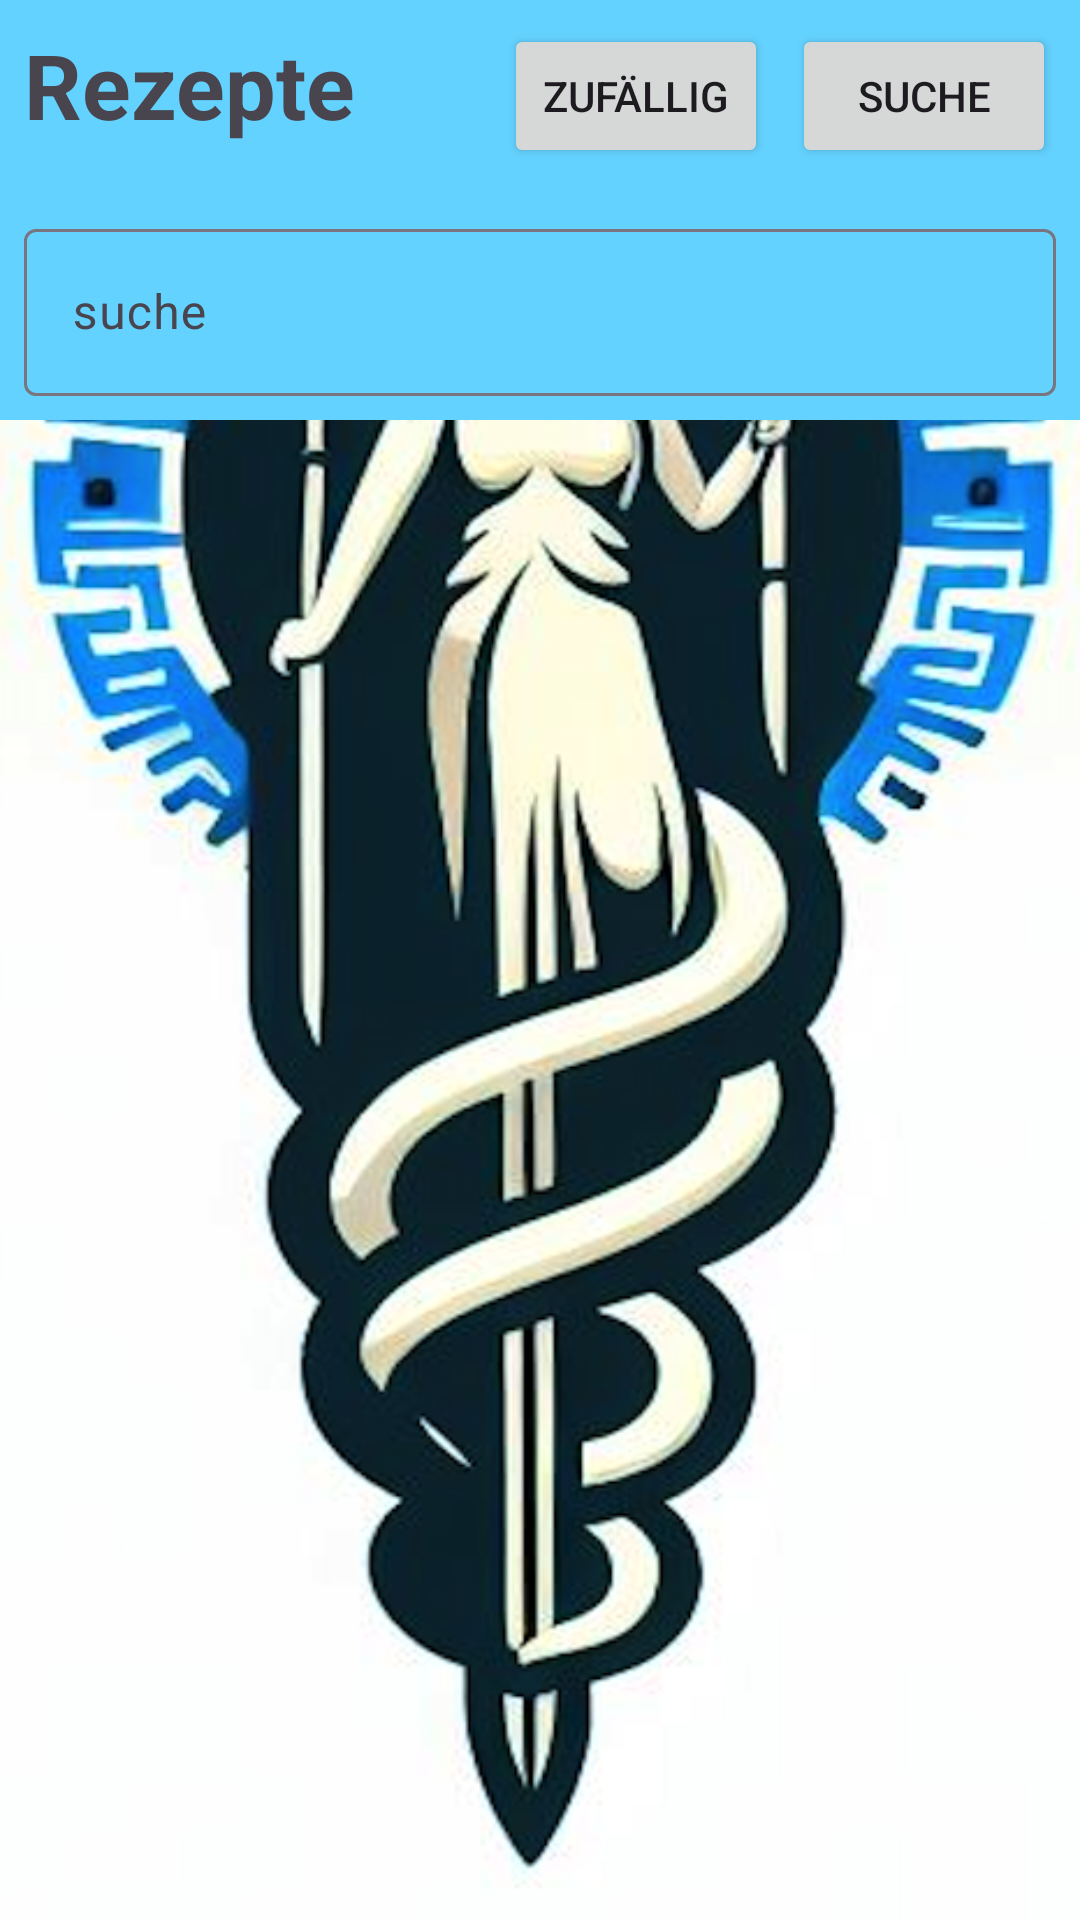

This screen was rendered from an Android layout file. Write that file and the resources it references.
<!-- AndroidManifest.xml: application theme Theme.GlucoFlow -->
<!-- res/layout/fragment_receipt.xml -->
<?xml version="1.0" encoding="utf-8"?>
<androidx.constraintlayout.widget.ConstraintLayout xmlns:android="http://schemas.android.com/apk/res/android"
    xmlns:app="http://schemas.android.com/apk/res-auto"
    xmlns:tools="http://schemas.android.com/tools"
    android:layout_width="match_parent"
    android:layout_height="match_parent"
    android:background="@drawable/backroundlayout">

    <androidx.recyclerview.widget.RecyclerView
        android:id="@+id/recyclerViewMeal"
        android:layout_width="match_parent"
        android:layout_height="wrap_content"
        android:layout_marginTop="390dp"
        app:layoutManager="androidx.recyclerview.widget.GridLayoutManager"
        app:layout_constraintBottom_toBottomOf="parent"
        app:layout_constraintEnd_toEndOf="parent"
        app:layout_constraintHorizontal_bias="0.0"
        app:layout_constraintStart_toStartOf="parent"
        app:layout_constraintTop_toTopOf="parent"
        app:spanCount="2"
        tools:listitem="@layout/receipt_item" />

    <androidx.constraintlayout.widget.ConstraintLayout
        android:id="@+id/constraintLayout"
        android:layout_width="match_parent"
        android:layout_height="140dp"
        android:background="#64D2FF"
        app:layout_constraintEnd_toEndOf="parent"
        app:layout_constraintHorizontal_bias="0.0"
        app:layout_constraintStart_toStartOf="parent"
        app:layout_constraintTop_toTopOf="parent">

        <TextView
            android:id="@+id/textViewName"
            android:layout_width="150dp"
            android:layout_height="50dp"
            android:layout_marginStart="8dp"
            android:layout_marginTop="8dp"
            android:gravity="left"
            android:text="Rezepte"
            android:textSize="30dp"
            android:textStyle="bold"
            app:layout_constraintStart_toStartOf="parent"
            app:layout_constraintTop_toTopOf="parent" />

        <Button
            android:id="@+id/buttonSearch"
            style="@style/button_style2"
            android:layout_width="wrap_content"
            android:layout_height="wrap_content"
            android:layout_marginTop="8dp"
            android:layout_marginEnd="8dp"
            android:text="@string/suche"
            app:layout_constraintEnd_toEndOf="parent"
            app:layout_constraintTop_toTopOf="parent" />

        <Button
            android:id="@+id/buttonRandom"
            style="@style/button_style2"
            android:layout_width="wrap_content"
            android:layout_height="wrap_content"
            android:layout_marginTop="8dp"
            android:layout_marginEnd="8dp"
            android:text="@string/zuf_llig"
            app:layout_constraintEnd_toStartOf="@+id/buttonSearch"
            app:layout_constraintTop_toTopOf="parent" />

    </androidx.constraintlayout.widget.ConstraintLayout>

    <com.google.android.material.button.MaterialButtonToggleGroup
        android:id="@+id/toggleButtonKategorie"
        android:layout_width="wrap_content"
        android:layout_height="wrap_content"
        android:layout_marginStart="8dp"
        android:layout_marginTop="145dp"
        android:layout_marginEnd="8dp"
        android:foregroundTint="#00B93C3C"
        app:layout_constraintEnd_toEndOf="parent"
        app:layout_constraintStart_toStartOf="parent"
        app:layout_constraintTop_toTopOf="parent">

        <Button
            android:id="@+id/buttonBeef"
            style="@style/button_style2"
            android:layout_width="120dp"
            android:layout_height="wrap_content"
            android:backgroundTint="#64D2FF"
            android:text="@string/rind" />

        <Button
            android:id="@+id/buttonChicken"
            style="@style/button_style2"
            android:layout_width="120dp"
            android:layout_height="wrap_content"
            android:backgroundTint="#64D2FF"
            android:text="@string/h_hnchen" />

        <Button
            android:id="@+id/buttonLamb"
            style="@style/button_style2"
            android:layout_width="120dp"
            android:layout_height="wrap_content"
            android:backgroundTint="#64D2FF"
            android:text="@string/lamm" />
    </com.google.android.material.button.MaterialButtonToggleGroup>

    <com.google.android.material.textfield.TextInputLayout
        android:layout_width="match_parent"
        android:layout_height="wrap_content"
        android:layout_marginStart="8dp"
        android:layout_marginEnd="8dp"
        android:layout_marginBottom="8dp"
        app:layout_constraintBottom_toBottomOf="@+id/constraintLayout"
        app:layout_constraintEnd_toEndOf="parent"
        app:layout_constraintStart_toStartOf="parent">

        <com.google.android.material.textfield.TextInputEditText
            android:id="@+id/searchview"
            android:layout_width="match_parent"
            android:layout_height="wrap_content"
            android:hint="@string/suche" />
    </com.google.android.material.textfield.TextInputLayout>

</androidx.constraintlayout.widget.ConstraintLayout>
<!-- res/layout/receipt_item.xml (included above) -->
<?xml version="1.0" encoding="utf-8"?>
<androidx.constraintlayout.widget.ConstraintLayout xmlns:android="http://schemas.android.com/apk/res/android"
    xmlns:app="http://schemas.android.com/apk/res-auto"
    xmlns:tools="http://schemas.android.com/tools"
    android:layout_width="wrap_content"
    android:layout_height="wrap_content"
    android:layout_margin="8dp">

    <com.google.android.material.card.MaterialCardView
        android:id="@+id/MaterialCardView"
        android:layout_width="wrap_content"
        android:layout_height="wrap_content"
        android:layout_marginHorizontal="12dp"
        android:layout_marginVertical="4dp"
        app:layout_constraintEnd_toEndOf="parent"
        app:layout_constraintStart_toStartOf="parent"
        app:layout_constraintTop_toTopOf="parent">

        <androidx.constraintlayout.widget.ConstraintLayout
            android:layout_width="match_parent"
            android:layout_height="match_parent">


            <ImageView
                android:id="@+id/receiptViewMealImage"
                android:layout_width="200dp"
                android:layout_height="200dp"
                android:layout_marginBottom="30dp"
                app:layout_constraintBottom_toBottomOf="parent"
                app:layout_constraintEnd_toEndOf="parent"
                app:layout_constraintStart_toStartOf="parent"
                app:layout_constraintTop_toTopOf="parent"
                app:srcCompat="@drawable/ic_launcher_foreground" />

            <TextView
                android:id="@+id/textViewMealName"
                android:layout_width="200dp"
                android:layout_height="30dp"
                android:background="@color/cyanDefault"
                android:gravity="center"
                android:text="@string/meal_name"
                android:textColor="@color/black"
                android:textSize="20sp"
                android:textStyle="bold"
                app:layout_constraintBottom_toBottomOf="parent"
                app:layout_constraintEnd_toEndOf="parent"
                app:layout_constraintStart_toStartOf="parent" />


        </androidx.constraintlayout.widget.ConstraintLayout>
    </com.google.android.material.card.MaterialCardView>
</androidx.constraintlayout.widget.ConstraintLayout>
<!-- resources referenced by this layout -->
<resources>
  <color name="black">#FF000000</color>
  <color name="cyanDefault">#64D2FF</color>
  <!-- drawable backroundlayout: png bitmap (drawable, 571683 bytes) -->
  <!-- drawable ic_launcher_foreground: webp bitmap (mipmap-hdpi, 20310 bytes) -->
  <string name="h_hnchen">Hühnchen</string>
  <string name="lamm">Lamm</string>
  <string name="meal_name">Meal_name</string>
  <string name="rind">Rind</string>
  <string name="suche">suche</string>
  <string name="zuf_llig">zufällig</string>
  <style name="Theme.GlucoFlow" parent="Base.Theme.GlucoFlow" />
  <style name="Base.Theme.GlucoFlow" parent="Theme.Material3.DayNight.NoActionBar">
          
          
      </style>
</resources>
